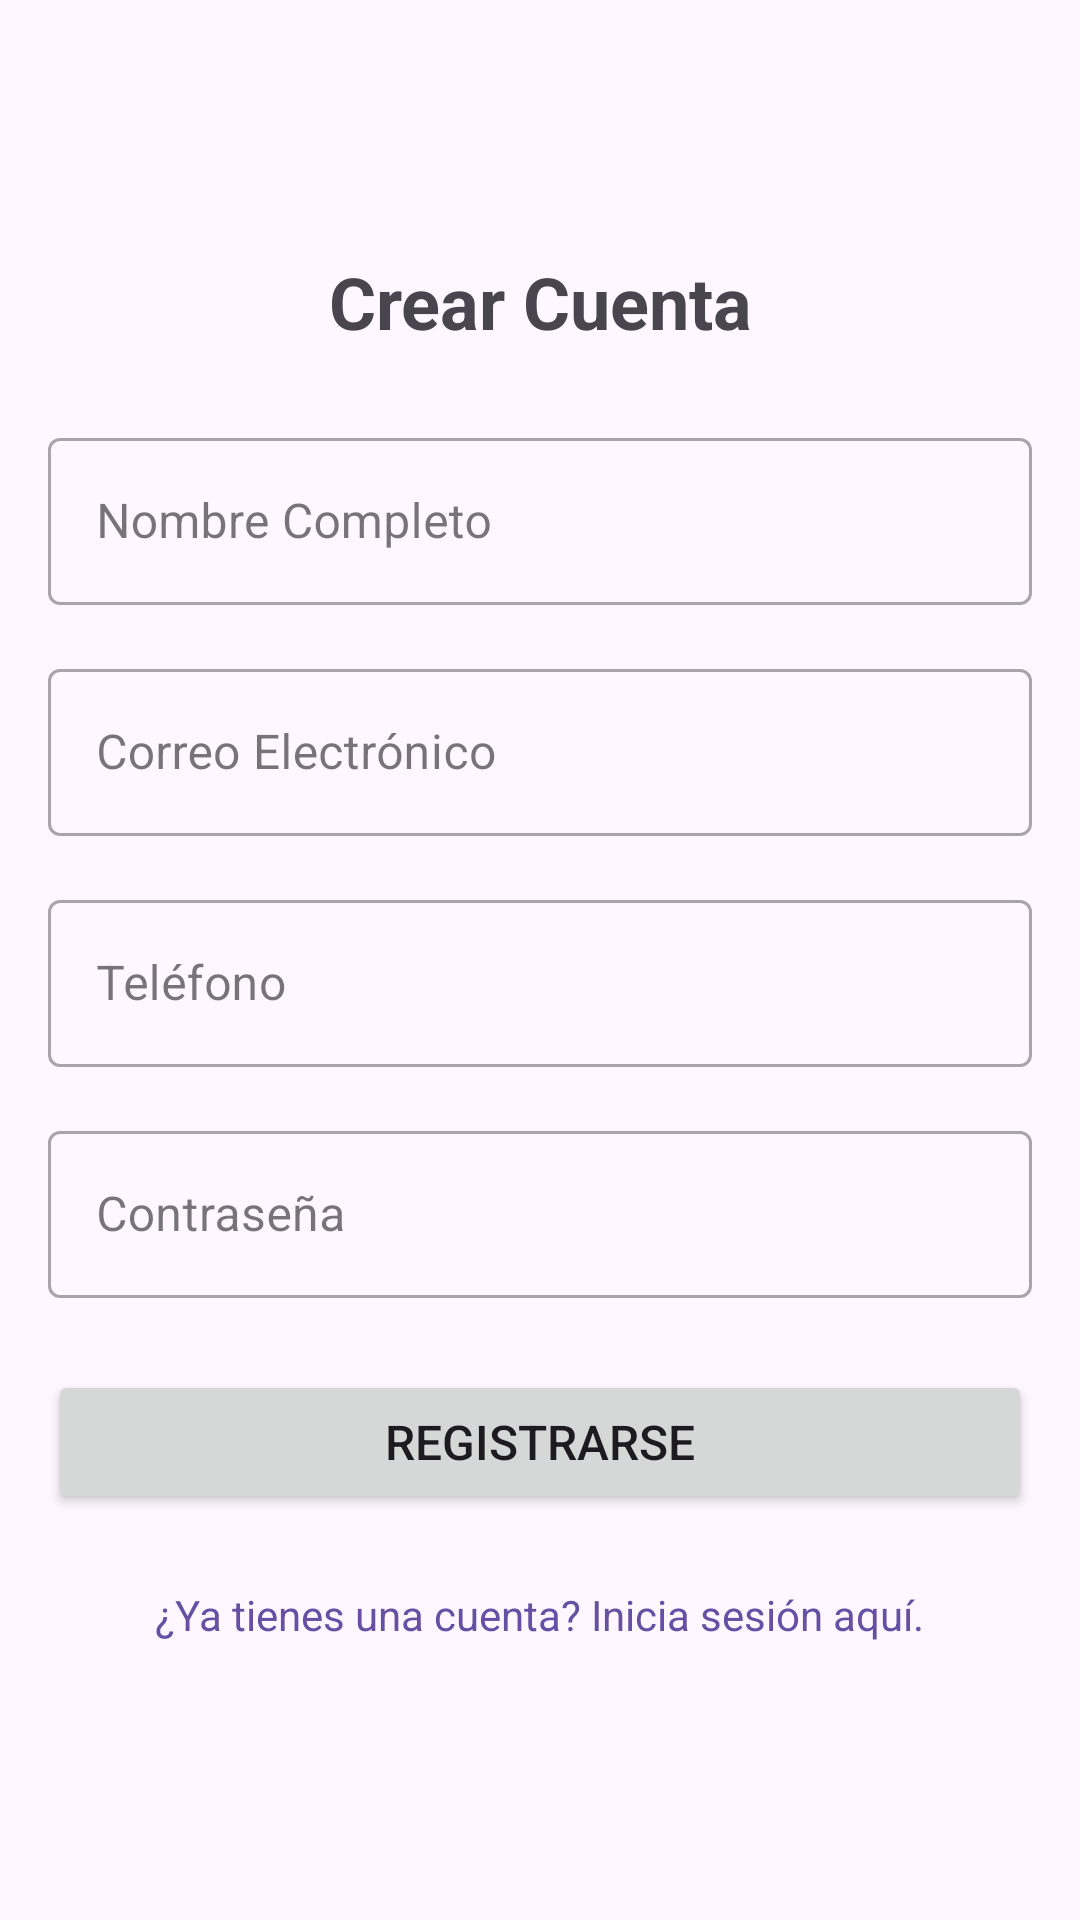

Reconstruct the res/layout file that produces this screen, plus the resources it refers to.
<!-- AndroidManifest.xml: activity theme Theme.MemoLoop -->
<!-- res/layout/activity_register.xml -->
<?xml version="1.0" encoding="utf-8"?>
<ScrollView xmlns:android="http://schemas.android.com/apk/res/android"
    android:layout_width="match_parent"
    android:layout_height="match_parent"
    android:fillViewport="true"
    android:padding="16dp">

    <LinearLayout
        android:layout_width="match_parent"
        android:layout_height="wrap_content"
        android:orientation="vertical"
        android:gravity="center"
        android:layout_gravity="center">

        <TextView
            android:layout_width="wrap_content"
            android:layout_height="wrap_content"
            android:text="@string/register_title"
            android:textSize="24sp"
            android:textStyle="bold"
            android:layout_marginBottom="24dp"
            android:gravity="center" />

        <com.google.android.material.textfield.TextInputLayout
            android:layout_width="match_parent"
            android:layout_height="wrap_content"
            android:layout_marginBottom="16dp"
            style="@style/Widget.MaterialComponents.TextInputLayout.OutlinedBox">

            <com.google.android.material.textfield.TextInputEditText
                android:id="@+id/et_name"
                android:layout_width="match_parent"
                android:layout_height="wrap_content"
                android:hint="@string/full_name_hint"
                android:inputType="textPersonName" />

        </com.google.android.material.textfield.TextInputLayout>

        <com.google.android.material.textfield.TextInputLayout
            android:layout_width="match_parent"
            android:layout_height="wrap_content"
            android:layout_marginBottom="16dp"
            style="@style/Widget.MaterialComponents.TextInputLayout.OutlinedBox">

            <com.google.android.material.textfield.TextInputEditText
                android:id="@+id/et_email"
                android:layout_width="match_parent"
                android:layout_height="wrap_content"
                android:hint="@string/email_hint"
                android:inputType="textEmailAddress" />

        </com.google.android.material.textfield.TextInputLayout>

        <com.google.android.material.textfield.TextInputLayout
            android:layout_width="match_parent"
            android:layout_height="wrap_content"
            android:layout_marginBottom="16dp"
            style="@style/Widget.MaterialComponents.TextInputLayout.OutlinedBox">

            <com.google.android.material.textfield.TextInputEditText
                android:id="@+id/et_phone"
                android:layout_width="match_parent"
                android:layout_height="wrap_content"
                android:hint="@string/phone_hint"
                android:inputType="phone" />

        </com.google.android.material.textfield.TextInputLayout>

        <com.google.android.material.textfield.TextInputLayout
            android:layout_width="match_parent"
            android:layout_height="wrap_content"
            android:layout_marginBottom="24dp"
            style="@style/Widget.MaterialComponents.TextInputLayout.OutlinedBox">

            <com.google.android.material.textfield.TextInputEditText
                android:id="@+id/et_password"
                android:layout_width="match_parent"
                android:layout_height="wrap_content"
                android:hint="@string/password_hint"
                android:inputType="textPassword" />

        </com.google.android.material.textfield.TextInputLayout>

        <FrameLayout
            android:layout_width="match_parent"
            android:layout_height="wrap_content"
            android:layout_marginBottom="16dp">

            <Button
                android:id="@+id/btn_register"
                android:layout_width="match_parent"
                android:layout_height="wrap_content"
                android:text="@string/register_button_text"
                android:textSize="16sp" />

            <ProgressBar
                android:id="@+id/progress_bar"
                android:layout_width="24dp"
                android:layout_height="24dp"
                android:layout_gravity="center"
                android:visibility="gone" />

        </FrameLayout>

        <TextView
            android:id="@+id/tv_login"
            android:layout_width="wrap_content"
            android:layout_height="wrap_content"
            android:text="@string/already_have_account_login_text"
            android:textColor="?attr/colorPrimary"
            android:clickable="true"
            android:focusable="true"
            android:background="?attr/selectableItemBackground"
            android:padding="8dp" />

    </LinearLayout>

</ScrollView>
<!-- resources referenced by this layout -->
<resources>
  <string name="already_have_account_login_text">¿Ya tienes una cuenta? Inicia sesión aquí.</string>
  <string name="email_hint">Correo Electrónico</string>
  <string name="full_name_hint">Nombre Completo</string>
  <string name="password_hint">Contraseña</string>
  <string name="phone_hint">Teléfono</string>
  <string name="register_button_text">Registrarse</string>
  <string name="register_title">Crear Cuenta</string>
  <style name="Theme.MemoLoop" parent="Base.Theme.MemoLoop" />
  <style name="Base.Theme.MemoLoop" parent="Theme.Material3.DayNight.NoActionBar">
          
          
      </style>
</resources>
